Run: headless pygame with SDL's dummy video driver; simulated clock (each Clock.tick advances the game by its frame time, no real sleeping); random seed 0; keys injected as events and as key.get_pressed() state; no mouse input.
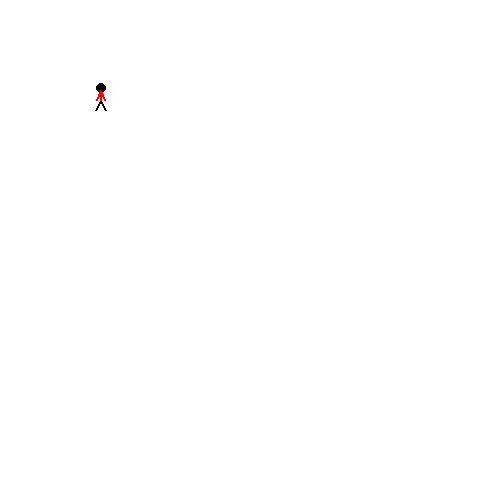
Frame 1 of 4 · flips 1–60 · no input
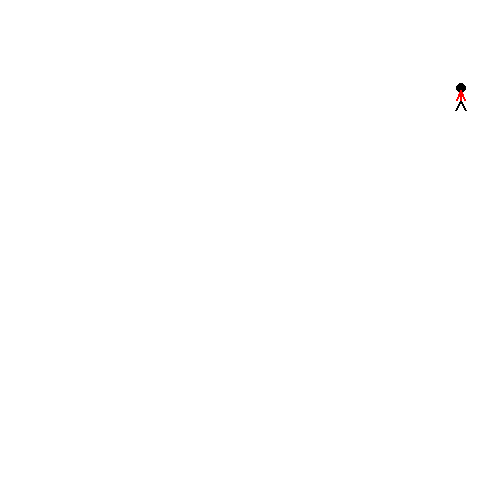
Frame 2 of 4 · flips 61–180 · tapped SPACE, RETURN · held RIGHT (→), D
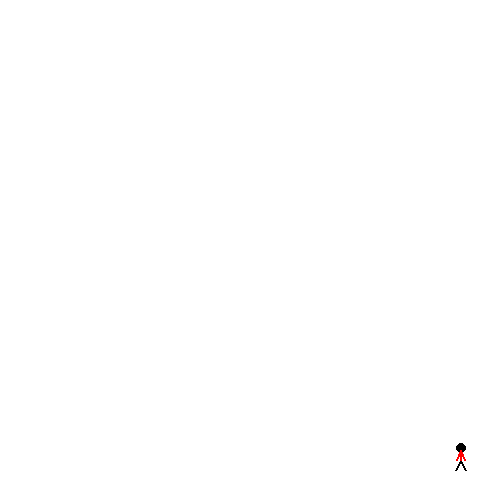
Frame 3 of 4 · flips 181–300 · held DOWN (↓), S
Frame 4 of 4 · flips 301–420 · held LEFT (←), A, UP (↑), W · screen same as frame 1, image omitted

The pygame program that drew these frames:

#
# L9_keyboard
#

# Importiraj biblioteku funkcija Pygame
import pygame

# Funkcija za crtanje objekta
def nacrtaj_covjeculjka(screen, x, y):
    # Glava
    pygame.draw.ellipse(screen, BLACK, [x-4,y-17,10,10], 0)
    # Noge
    pygame.draw.line(screen, BLACK, [x,y], [x+5,y+10], 2)
    pygame.draw.line(screen, BLACK, [x,y], [x-5,y+10], 2)
    # Tijelo
    pygame.draw.line(screen, RED, [x,y], [x,y-10], 2)
    # Ruke
    pygame.draw.line(screen, RED, [x,y-10], [x+4,y], 2)
    pygame.draw.line(screen, RED, [x,y-10], [x-4,y], 2)

# Inicijaliziraj game engine
pygame.init()

# Definiraj boje
WHITE = (255, 255, 255)
BLACK = (0, 0, 0)
RED   = (255, 0, 0)

# Postavi veličinu prozora
size = (500, 500)
screen = pygame.display.set_mode(size)

# Varijabla koja označava kad završavamo program
done = False

# varijabla koja prati brzinu izvršavanja programa
clock = pygame.time.Clock()

# Sakrij kursor misa
pygame.mouse.set_visible(False)

# Postavi pocetne koordinate i pomake
kx = 100
ky = 100
x_pomak = 0
y_pomak = 0

joystick_count = pygame.joystick.get_count()
if joystick_count == 0:
    # No joysticks!
    print("Error, I didn't find any joysticks.")

# Glavna petlja
while not done:
    # Petlja glavnog eventa
    for event in pygame.event.get():         # Hvatanje akcije igraca
        if event.type == pygame.QUIT: # Igrač je pritisnuo close window
            done = True # postavljamo varijablu za kraj programa
        # Igrac je pritisnuo tipku
        elif event.type == pygame.KEYDOWN:
            # Pritisnuo je strelicu lijevo
            if event.key == pygame.K_LEFT: 
                # Pomakni covjeculjka 3 pixela lijevo
                x_pomak = -3
            # Pritisnuo je strelicu desno
            elif event.key == pygame.K_RIGHT: 
                # Pomakni covjeculjka 3 pixela desno
                x_pomak = 3 
            # Pritisnuo je strelicu gore
            elif event.key == pygame.K_UP: 
                # Pomakni covjeculjka 3 pixela gore
                y_pomak = -3 
            # Pritisnuo je strelicu dolje
            elif event.key == pygame.K_DOWN: 
                # Pomakni covjeculjka 3 pixela dolje
                y_pomak = 3 
        # Igrac je otpustio tipku
        elif event.type == pygame.KEYUP:
            # Otpustio je strelicu lijevo ili desno
            if event.key == pygame.K_LEFT or event.key == pygame.K_RIGHT: 
                # Ponisti horizontalni pomak covjeculjka
                x_pomak = 0
            # Otpustio je strelicu gore ili dolje
            elif event.key == pygame.K_UP or event.key == pygame.K_DOWN:
                # Ponisti vertikalni pomak covjeculjka
                y_pomak = 0

    # Promjeni koordinate
    kx += x_pomak
    ky += y_pomak
                
    # Postavi boju ekrana na bijelo
    screen.fill(WHITE)

    # nacrtaj objekt
    nacrtaj_covjeculjka(screen, kx, ky)

    # Ažuriranje ekrana
    pygame.display.flip()    
    # Postavi limit na 60 FPS
    clock.tick(20)

# Po izlasku iz petlje zatvori ekran
pygame.quit() 
